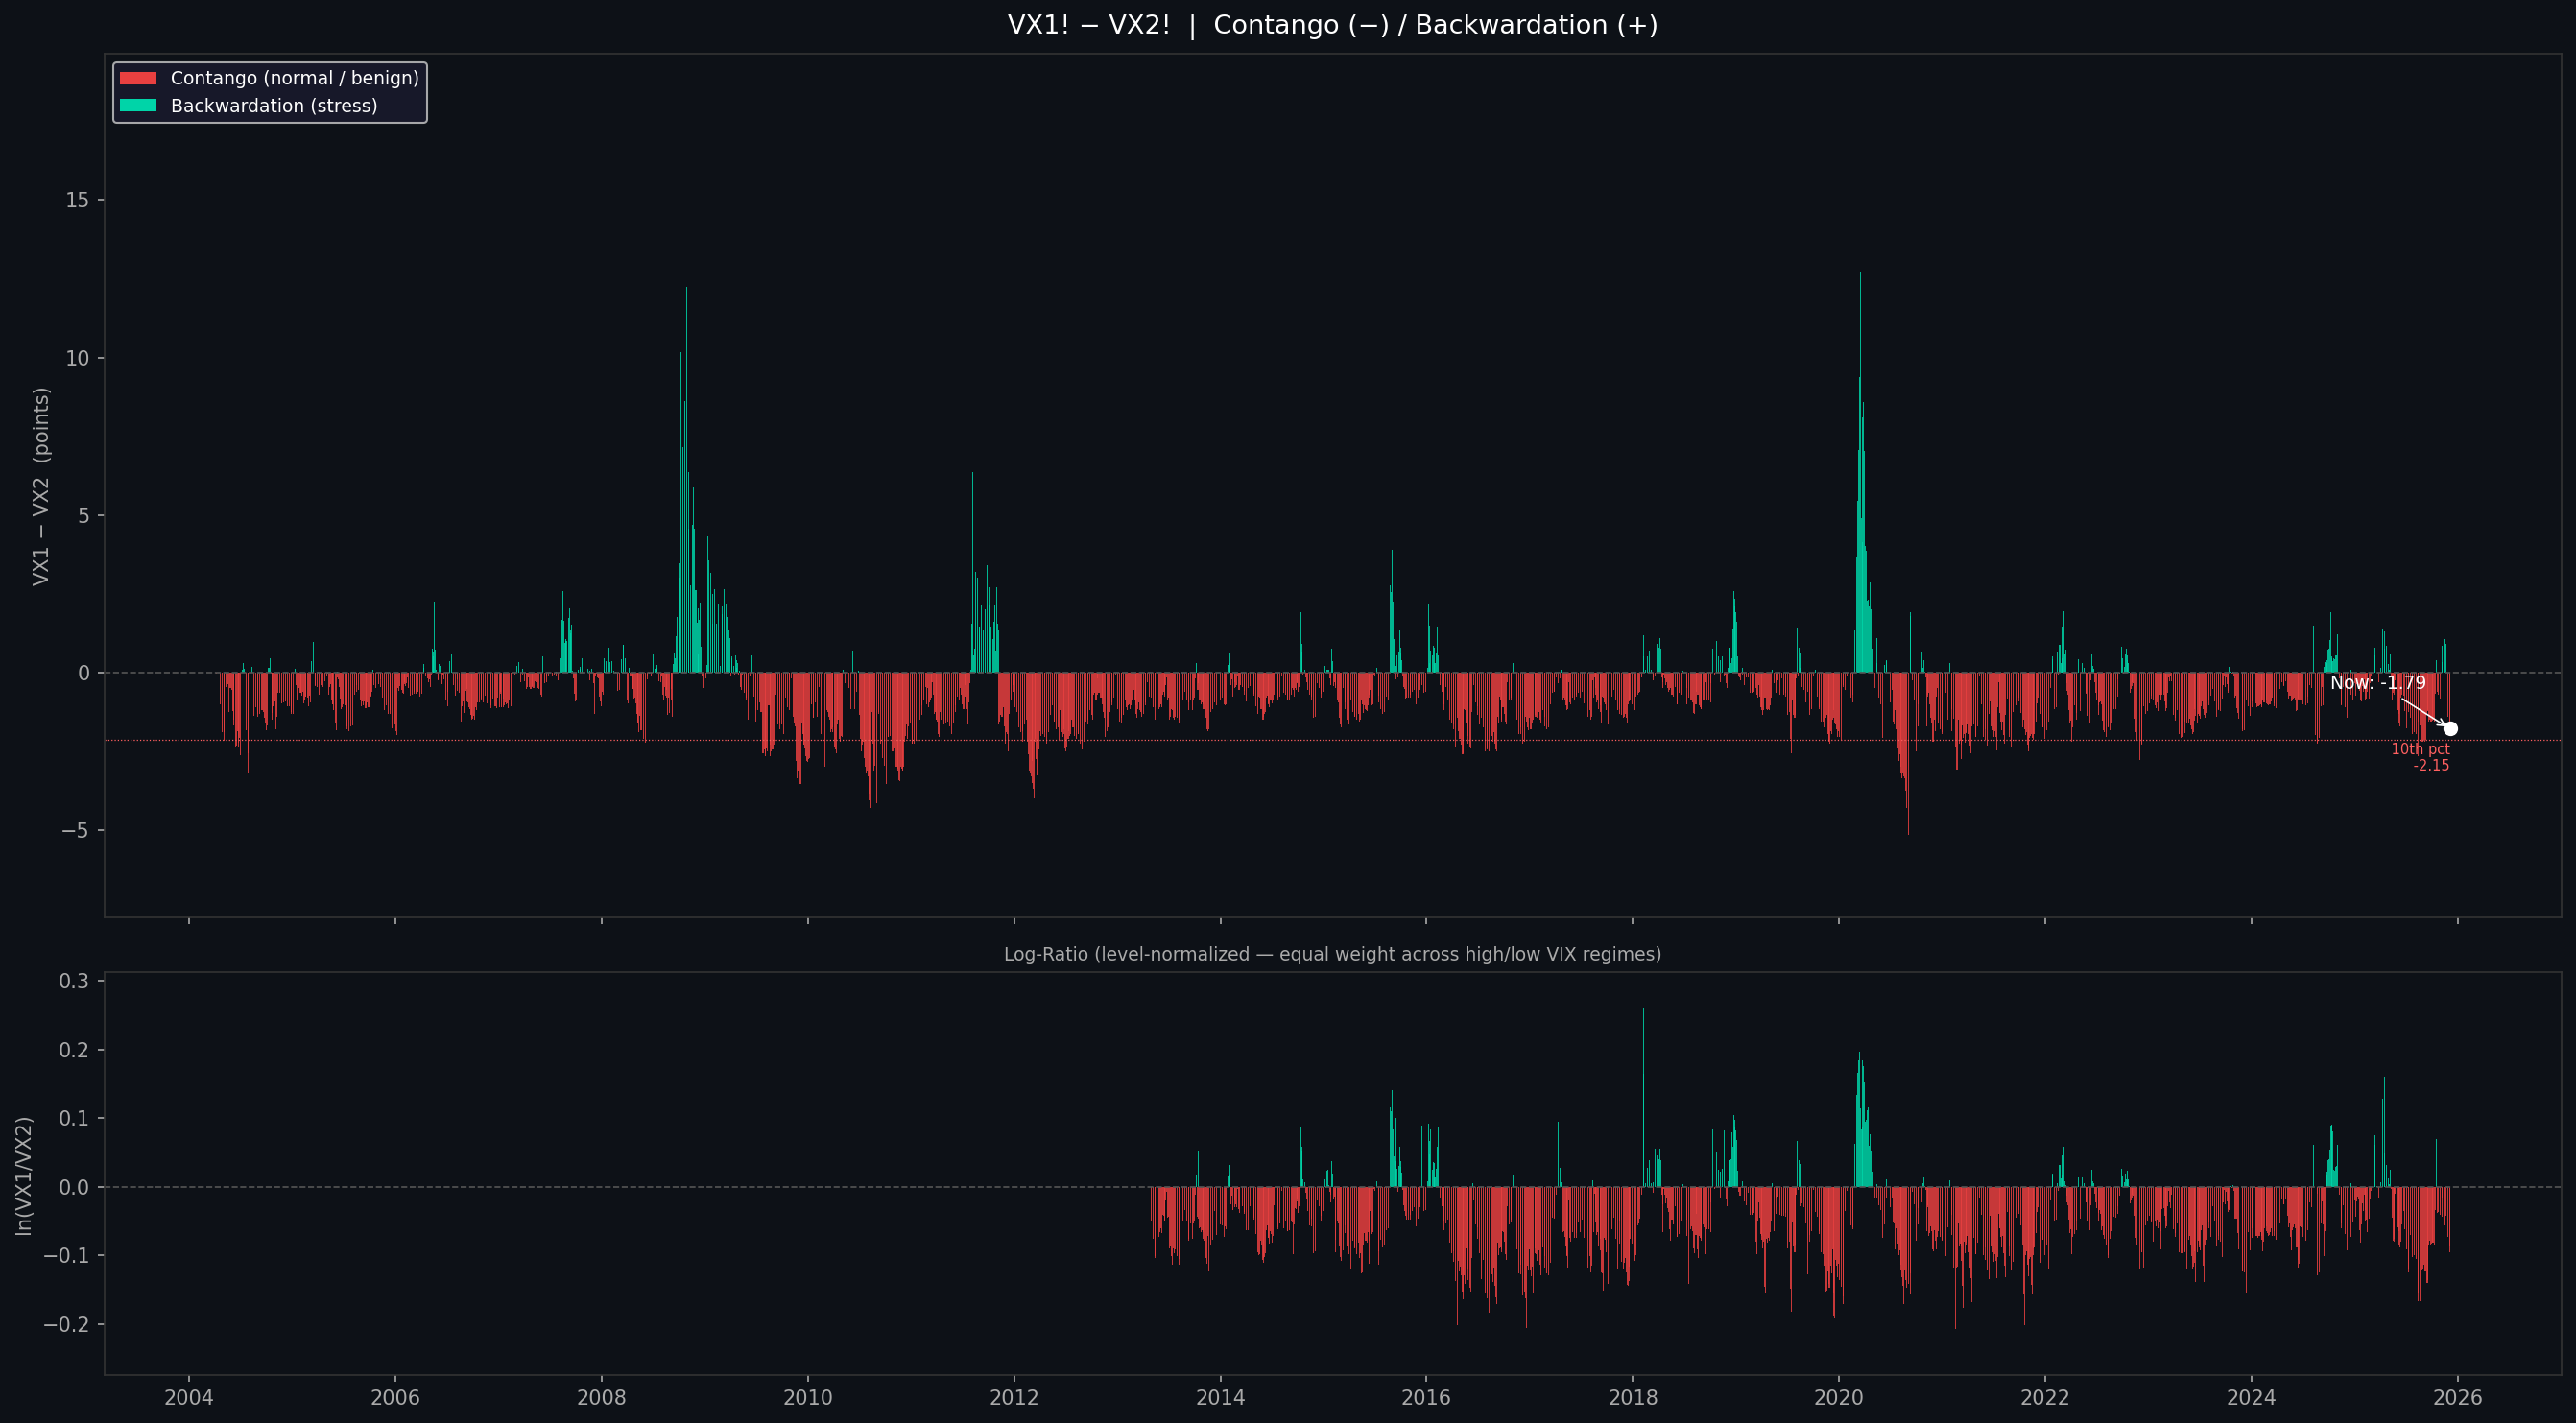

This chart was generated by the following Python code:
#!/usr/bin/env python3
"""
VX1-VX2 Contango/Backwardation Regime Analysis
Reconstructs the TradingView VX1!-VX2! chart and quantifies regime durations.

Usage:
    cd /Users/johnluo/Desktop/GitHub/SPX_Analysis/src
    python3 vx_regime_analysis.py
"""
import warnings
warnings.filterwarnings("ignore")

import sys
from pathlib import Path
import numpy as np
import pandas as pd
import matplotlib
matplotlib.use("Agg")
import matplotlib.pyplot as plt
import matplotlib.dates as mdates
from matplotlib.patches import Patch

SRC = Path(__file__).parent
CSV_PATH   = SRC / "CBOE_Data_Archive" / "VX1-VX2.csv"
VX1_PQRT   = SRC / "data_cache" / "vx_continuous" / "VX1.parquet"
VX2_PQRT   = SRC / "data_cache" / "vx_continuous" / "VX2.parquet"
OUT_PNG     = SRC / "vx_regime_analysis.png"


# ── 1. Load & merge data ─────────────────────────────────────────────────────

def load_spread() -> pd.Series:
    csv = pd.read_csv(CSV_PATH, parse_dates=["Date"], index_col="Date")["Close"]
    csv.name = "spread"

    vx1 = pd.read_parquet(VX1_PQRT)["settle"]
    vx2 = pd.read_parquet(VX2_PQRT)["settle"]
    pq  = (vx1 - vx2).rename("spread")
    pq.index = pd.to_datetime(pq.index)

    # extend CSV with parquet where parquet is newer
    cutoff    = csv.index[-1]
    extension = pq[pq.index > cutoff]
    combined  = pd.concat([csv, extension]).sort_index()
    combined  = combined[~combined.index.duplicated(keep="last")]
    return combined.dropna()


def load_ratio() -> pd.Series:
    vx1 = pd.read_parquet(VX1_PQRT)["settle"]
    vx2 = pd.read_parquet(VX2_PQRT)["settle"]
    ratio = (vx1 / vx2).rename("ratio")
    ratio.index = pd.to_datetime(ratio.index)
    return ratio.dropna()


# ── 2. Regime segmentation ───────────────────────────────────────────────────

def segment_regimes(spread: pd.Series, min_days: int = 1):
    """
    Returns a DataFrame of contiguous regime episodes.
    regime: 'contango' (spread < 0) | 'backwardation' (spread >= 0)
    """
    s = spread.copy()
    s_regime = (s >= 0).astype(int)  # 1=backwardation, 0=contango
    changes  = s_regime != s_regime.shift(1)
    group_id = changes.cumsum()

    episodes = []
    for gid, grp in s.groupby(group_id):
        regime    = "backwardation" if (grp >= 0).all() else "contango"
        start     = grp.index[0]
        end       = grp.index[-1]
        duration  = len(grp)
        peak_abs  = grp.abs().max()
        mean_val  = grp.mean()
        episodes.append({
            "regime":    regime,
            "start":     start,
            "end":       end,
            "days":      duration,
            "peak_abs":  peak_abs,
            "mean":      mean_val,
        })
    return pd.DataFrame(episodes)


# ── 3. Stats printing ────────────────────────────────────────────────────────

def print_stats(spread: pd.Series, episodes: pd.DataFrame):
    today_val = spread.iloc[-1]
    today_dt  = spread.index[-1].strftime("%Y-%m-%d")

    print(f"\n{'═'*70}")
    print(f"  VX1-VX2 REGIME ANALYSIS  (data through {today_dt})")
    print(f"{'═'*70}")
    print(f"  Current spread : {today_val:+.3f}  "
          f"({'BACKWARDATION' if today_val >= 0 else 'CONTANGO'})")
    print()

    for regime in ["contango", "backwardation"]:
        ep = episodes[episodes["regime"] == regime]
        if ep.empty:
            continue
        label = regime.upper()
        print(f"  {label} episodes  ({len(ep)} total)")
        print(f"  {'─'*60}")
        pct_days = ep["days"].sum() / len(spread) * 100
        print(f"    % of all trading days : {pct_days:.1f}%")
        print(f"    Median duration       : {ep['days'].median():.0f} td")
        print(f"    Mean   duration       : {ep['days'].mean():.0f} td")
        print(f"    Longest episode       : {ep['days'].max():.0f} td  "
              f"(started {ep.loc[ep['days'].idxmax(),'start'].strftime('%Y-%m-%d')})")
        print(f"    Shortest episode      : {ep['days'].min():.0f} td")
        print(f"    Median peak |spread|  : {ep['peak_abs'].median():.2f}")
        print(f"    Max    peak |spread|  : {ep['peak_abs'].max():.2f}")
        print()

    # backwardation → resolution speed
    bk = episodes[episodes["regime"] == "backwardation"].copy()
    if not bk.empty:
        print(f"  BACKWARDATION RESOLUTION")
        print(f"  {'─'*60}")
        short_bk = bk[bk["days"] <= 10]
        medium_bk = bk[(bk["days"] > 10) & (bk["days"] <= 30)]
        long_bk   = bk[bk["days"] > 30]
        print(f"    ≤ 10 td (flash):  {len(short_bk)} episodes  ({len(short_bk)/len(bk)*100:.0f}%)")
        print(f"    11-30 td:         {len(medium_bk)} episodes  ({len(medium_bk)/len(bk)*100:.0f}%)")
        print(f"    > 30 td:          {len(long_bk)} episodes  ({len(long_bk)/len(bk)*100:.0f}%)")
        print()

    # current contango streak
    last_ep = episodes.iloc[-1]
    if last_ep["regime"] == "contango":
        since = last_ep["start"].strftime("%Y-%m-%d")
        print(f"  CURRENT CONTANGO STREAK: {last_ep['days']} td (since {since})")
        longer = episodes[(episodes["regime"] == "contango") & (episodes["days"] > last_ep["days"])]
        print(f"  Historical contango episodes longer than current: {len(longer)}")
        if len(longer):
            top = longer.nlargest(3, "days")[["start","end","days"]]
            for _, r in top.iterrows():
                print(f"    {r['start'].strftime('%Y-%m-%d')} → {r['end'].strftime('%Y-%m-%d')}  "
                      f"({r['days']} td)")
    print(f"{'═'*70}\n")


# ── 4. Plotting ──────────────────────────────────────────────────────────────

def plot(spread: pd.Series, ratio: pd.Series, episodes: pd.DataFrame):
    fig, (ax1, ax2) = plt.subplots(
        2, 1, figsize=(18, 10), sharex=True,
        gridspec_kw={"height_ratios": [3, 1.4]},
    )
    fig.patch.set_facecolor("#0d1117")
    for ax in (ax1, ax2):
        ax.set_facecolor("#0d1117")
        ax.tick_params(colors="#aaaaaa")
        ax.spines[:].set_color("#333333")

    # ── TOP: raw spread with colored bars ──
    dates = spread.index
    vals  = spread.values
    colors = np.where(vals >= 0, "#00d4a8", "#e84040")  # teal=backwardation, red=contango

    ax1.bar(dates, vals, color=colors, width=1.2, alpha=0.85)
    ax1.axhline(0, color="#555555", linewidth=0.8, linestyle="--")

    # shade deepest contango percentile
    p10 = np.percentile(vals[vals < 0], 10)
    ax1.axhline(p10, color="#ff6060", linewidth=0.6, linestyle=":")
    ax1.text(dates[-1], p10 - 0.08, f" 10th pct\n {p10:.2f}", color="#ff6060",
             fontsize=7, va="top", ha="right")

    # mark current
    cur_val = vals[-1]
    ax1.scatter([dates[-1]], [cur_val], color="white", s=40, zorder=5)
    ax1.annotate(f"Now: {cur_val:+.2f}", xy=(dates[-1], cur_val),
                 xytext=(-60, 20), textcoords="offset points",
                 color="white", fontsize=9,
                 arrowprops=dict(arrowstyle="->", color="white", lw=0.8))

    ax1.set_ylabel("VX1 − VX2  (points)", color="#aaaaaa")
    ax1.set_title("VX1! − VX2!  |  Contango (−) / Backwardation (+)",
                  color="white", fontsize=13, pad=10)

    legend_els = [
        Patch(facecolor="#e84040", label="Contango (normal / benign)"),
        Patch(facecolor="#00d4a8", label="Backwardation (stress)"),
    ]
    ax1.legend(handles=legend_els, facecolor="#1a1a2e", labelcolor="white",
               fontsize=9, loc="upper left")

    # ── BOTTOM: log(VX1/VX2) ratio — level-normalized ──
    ratio_aligned = ratio.reindex(spread.index).dropna()
    log_ratio = np.log(ratio_aligned)

    log_colors = np.where(log_ratio.values >= 0, "#00d4a8", "#e84040")
    ax2.bar(log_ratio.index, log_ratio.values, color=log_colors, width=1.2, alpha=0.85)
    ax2.axhline(0, color="#555555", linewidth=0.8, linestyle="--")
    ax2.set_ylabel("ln(VX1/VX2)", color="#aaaaaa")
    ax2.set_title("Log-Ratio (level-normalized — equal weight across high/low VIX regimes)",
                  color="#aaaaaa", fontsize=9, pad=6)

    # x-axis formatting
    ax2.xaxis.set_major_locator(mdates.YearLocator(2))
    ax2.xaxis.set_major_formatter(mdates.DateFormatter("%Y"))
    ax2.tick_params(axis="x", rotation=0)

    plt.tight_layout(rect=[0, 0, 1, 1])
    fig.savefig(OUT_PNG, dpi=150, bbox_inches="tight",
                facecolor=fig.get_facecolor())
    print(f"  Chart saved → {OUT_PNG}")
    return fig


# ── 5. Main ──────────────────────────────────────────────────────────────────

def main():
    print("Loading spread data...")
    spread = load_spread()
    ratio  = load_ratio()
    print(f"  {len(spread)} trading days  "
          f"({spread.index[0].strftime('%Y-%m-%d')} → {spread.index[-1].strftime('%Y-%m-%d')})")

    episodes = segment_regimes(spread)
    print_stats(spread, episodes)

    print("Generating chart...")
    plot(spread, ratio, episodes)
    print("Done.")


if __name__ == "__main__":
    main()
